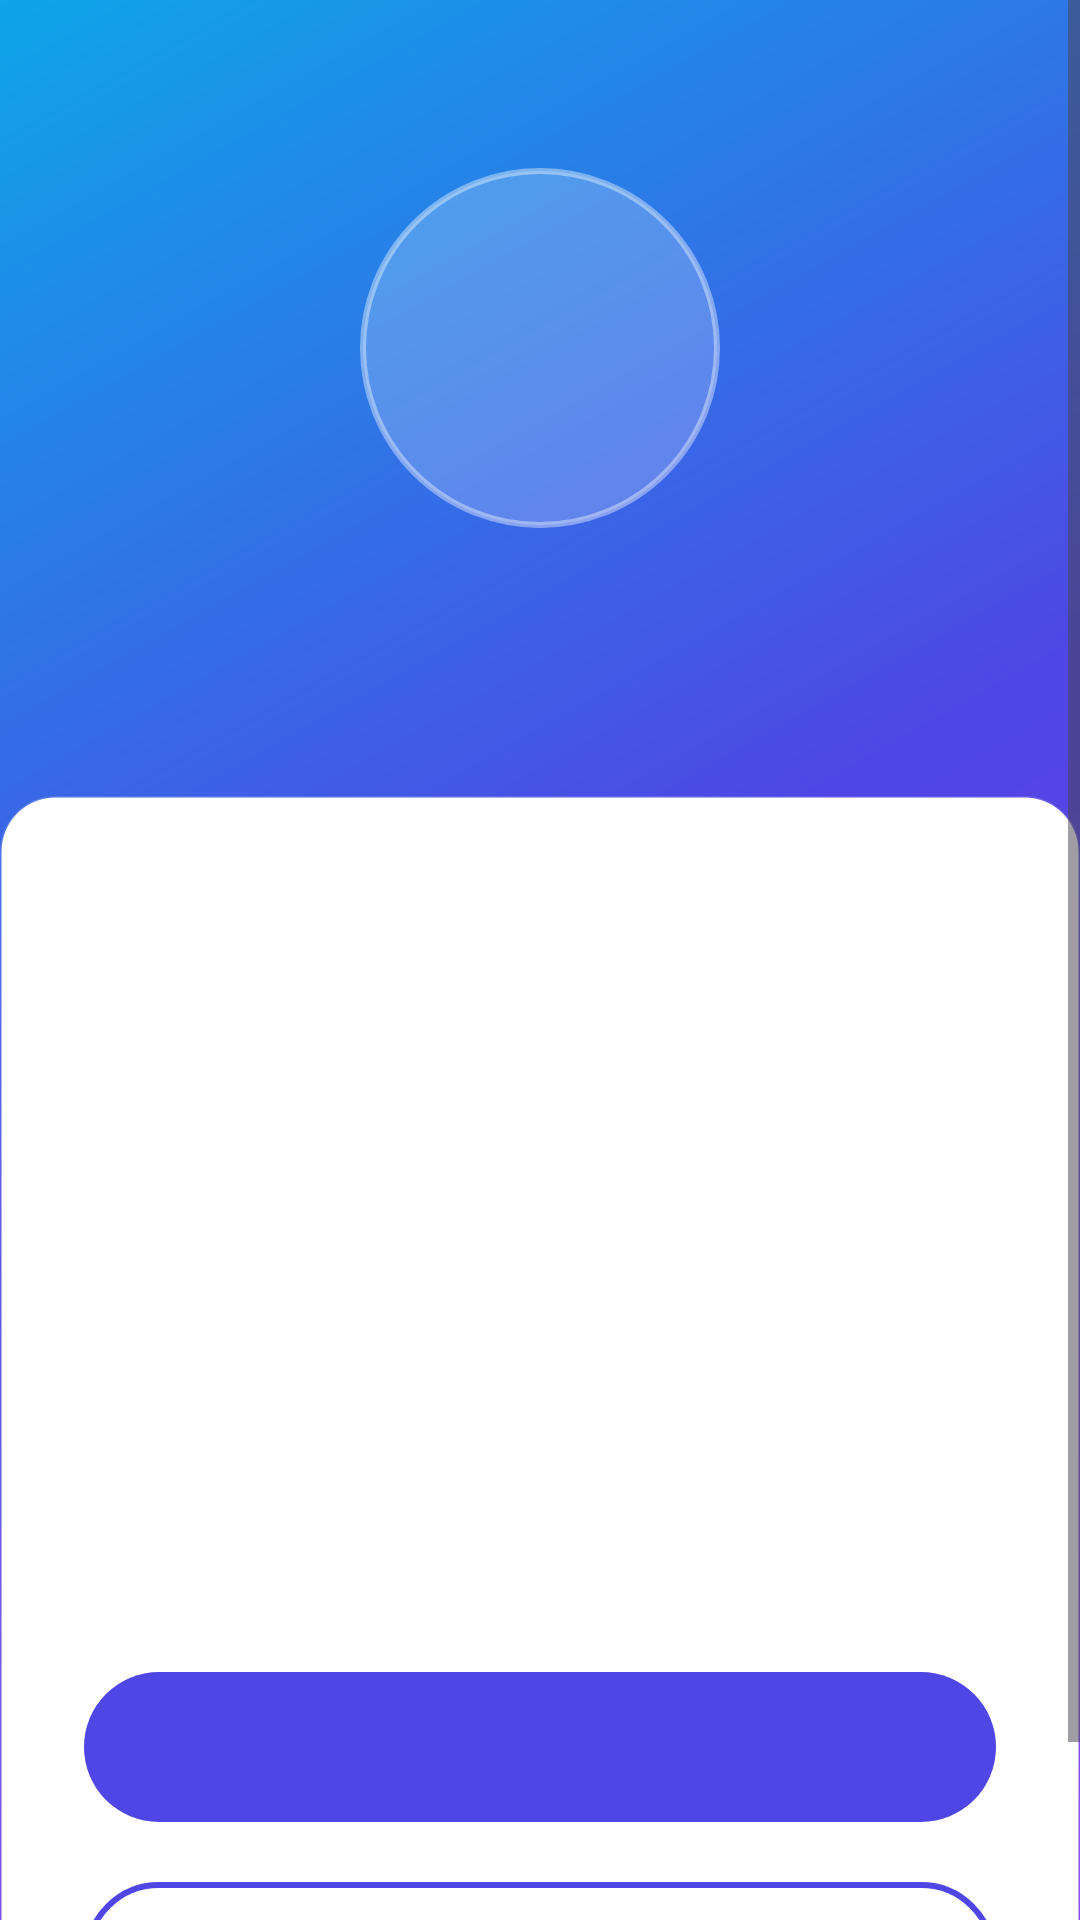

Layout XML and referenced resources for this Android screen:
<!-- AndroidManifest.xml: application theme Theme.Semiologia -->
<!-- res/layout/activity_resultado.xml -->
<?xml version="1.0" encoding="utf-8"?>
<ScrollView xmlns:android="http://schemas.android.com/apk/res/android"
    xmlns:app="http://schemas.android.com/apk/res-auto"
    xmlns:tools="http://schemas.android.com/tools"
    android:layout_width="match_parent"
    android:layout_height="match_parent"
    android:background="@drawable/bg_gradient"
    android:fillViewport="true"
    android:overScrollMode="never">

    <LinearLayout
        android:layout_width="match_parent"
        android:layout_height="match_parent"
        android:orientation="vertical">

        
        <LinearLayout
            android:layout_width="match_parent"
            android:layout_height="wrap_content"
            android:gravity="center_horizontal"
            android:orientation="vertical"
            android:paddingTop="56dp"
            android:paddingBottom="32dp">

            <TextView
                android:id="@+id/tvIcono"
                android:layout_width="120dp"
                android:layout_height="120dp"
                android:background="@drawable/bg_circle"
                android:elevation="6dp"
                android:gravity="center"
                android:textSize="56sp"
                tools:text="🎉" />

            <TextView
                android:id="@+id/tvTitulo"
                android:layout_width="wrap_content"
                android:layout_height="wrap_content"
                android:layout_marginStart="24dp"
                android:layout_marginTop="20dp"
                android:layout_marginEnd="24dp"
                android:gravity="center"
                android:textColor="#FFFFFF"
                android:textSize="28sp"
                android:textStyle="bold"
                tools:text="¡Tramo superado!" />
        </LinearLayout>

        
        <LinearLayout
            android:layout_width="match_parent"
            android:layout_height="0dp"
            android:layout_weight="1"
            android:background="@drawable/bg_card"
            android:gravity="center_horizontal"
            android:minHeight="440dp"
            android:orientation="vertical"
            android:paddingStart="28dp"
            android:paddingTop="32dp"
            android:paddingEnd="28dp"
            android:paddingBottom="24dp">

            <TextView
                android:id="@+id/tvPorcentaje"
                android:layout_width="wrap_content"
                android:layout_height="wrap_content"
                android:textColor="@color/app_primary_ui"
                android:textSize="64sp"
                android:textStyle="bold"
                tools:text="87%" />

            <TextView
                android:id="@+id/tvAciertos"
                android:layout_width="wrap_content"
                android:layout_height="wrap_content"
                android:textColor="@color/app_text_secondary"
                android:textSize="16sp"
                tools:text="13 de 15 correctas" />

            <TextView
                android:id="@+id/tvBonus"
                android:layout_width="wrap_content"
                android:layout_height="wrap_content"
                android:layout_marginTop="20dp"
                android:background="@drawable/bg_pill"
                android:paddingStart="16dp"
                android:paddingTop="6dp"
                android:paddingEnd="16dp"
                android:paddingBottom="6dp"
                android:textColor="#D97706"
                android:textSize="15sp"
                android:textStyle="bold"
                android:visibility="gone"
                tools:text="+50 puntos de bonus"
                tools:visibility="visible" />

            <TextView
                android:id="@+id/tvComida"
                android:layout_width="wrap_content"
                android:layout_height="wrap_content"
                android:layout_marginTop="8dp"
                android:background="@drawable/bg_pill"
                android:paddingStart="16dp"
                android:paddingTop="6dp"
                android:paddingEnd="16dp"
                android:paddingBottom="6dp"
                android:textColor="#0284C7"
                android:textSize="15sp"
                android:textStyle="bold"
                android:visibility="gone"
                tools:text="+2 de comida para tu mascota"
                tools:visibility="visible" />

            <TextView
                android:id="@+id/tvSiguiente"
                android:layout_width="wrap_content"
                android:layout_height="wrap_content"
                android:layout_marginTop="20dp"
                android:gravity="center"
                android:textColor="@color/app_primary_ui"
                android:textSize="17sp"
                android:textStyle="bold"
                android:visibility="gone"
                tools:text="¡Tramo 2 desbloqueado!"
                tools:visibility="visible" />

            <View
                android:layout_width="match_parent"
                android:layout_height="0dp"
                android:layout_weight="1" />

            <com.google.android.material.button.MaterialButton
                android:id="@+id/btnReintentar"
                android:layout_width="match_parent"
                android:layout_height="58dp"
                android:layout_marginTop="28dp"
                android:textAllCaps="false"
                android:textColor="#FFFFFF"
                android:textSize="17sp"
                android:textStyle="bold"
                app:backgroundTint="#4F46E5"
                app:cornerRadius="29dp" />

            <com.google.android.material.button.MaterialButton
                android:id="@+id/btnVolver"
                style="@style/Widget.Material3.Button.OutlinedButton"
                android:layout_width="match_parent"
                android:layout_height="58dp"
                android:layout_marginTop="12dp"
                android:text="@string/resultado_volver"
                android:textAllCaps="false"
                android:textColor="@color/app_primary_ui"
                android:textSize="17sp"
                android:textStyle="bold"
                app:cornerRadius="29dp"
                app:strokeColor="#4F46E5"
                app:strokeWidth="2dp" />
        </LinearLayout>
    </LinearLayout>
</ScrollView>
<!-- resources referenced by this layout -->
<resources>
  <color name="app_primary_ui">#6C5CE7</color>
  <color name="app_text_secondary">#777386</color>
  <!-- drawable bg_card (drawable) -->
  <?xml version="1.0" encoding="utf-8"?>
  <shape xmlns:android="http://schemas.android.com/apk/res/android" android:shape="rectangle">
      <solid android:color="@color/surface" />
      <corners android:radius="18dp" />
      <stroke android:width="1dp" android:color="@color/card_radius" />
  </shape>
  <!-- drawable bg_circle (drawable) -->
  <?xml version="1.0" encoding="utf-8"?>
  <shape xmlns:android="http://schemas.android.com/apk/res/android"
      android:shape="oval">
      <solid android:color="#33FFFFFF" />
      <stroke android:width="2dp" android:color="#66FFFFFF" />
  </shape>
  <!-- drawable bg_gradient (drawable) -->
  <?xml version="1.0" encoding="utf-8"?>
  <shape xmlns:android="http://schemas.android.com/apk/res/android"
      android:shape="rectangle">
      <gradient
          android:angle="135"
          android:startColor="#7C3AED"
          android:centerColor="#4F46E5"
          android:endColor="#0EA5E9" />
  </shape>
  <!-- drawable bg_pill (drawable) -->
  <?xml version="1.0" encoding="utf-8"?>
  <shape xmlns:android="http://schemas.android.com/apk/res/android"
      android:shape="rectangle">
      <solid android:color="#EDE9FE" />
      <corners android:radius="20dp" />
  </shape>
  <string name="resultado_volver">Volver al camino</string>
  <color name="surface">#FFFFFF</color>
  <color name="card_radius">#20E2E4F0</color>
  <color name="primary">#4F46E5</color>
  <color name="on_primary">#FFFFFF</color>
  <color name="primary_light">#A78BFA</color>
  <color name="secondary">#0EA5E9</color>
  <color name="on_secondary">#FFFFFF</color>
  <color name="app_background">#F4F3FF</color>
  <color name="on_surface">#1E1B4B</color>
  <color name="on_surface_variant">#6B7280</color>
  <color name="app_outline">#E9E6F4</color>
  <color name="app_surface_alt">#FAF9FD</color>
  <color name="app_surface_elevated">#FFFFFF</color>
  <color name="brand_start">#7C3AED</color>
  <style name="ThemeOverlay.Semiologia.Dialog" parent="ThemeOverlay.Material3.MaterialAlertDialog">
          <item name="colorSurface">@color/app_surface_elevated</item>
          <item name="colorOnSurface">@color/app_text_primary</item>
          <item name="colorPrimary">@color/app_primary_ui</item>
          <item name="shapeAppearanceMediumComponent">@style/ShapeAppearance.Semiologia.Dialog</item>
      </style>
  <color name="app_text_primary">#29263A</color>
  <style name="ShapeAppearance.Semiologia.Dialog" parent="">
          <item name="cornerFamily">rounded</item>
          <item name="cornerSize">24dp</item>
      </style>
</resources>
